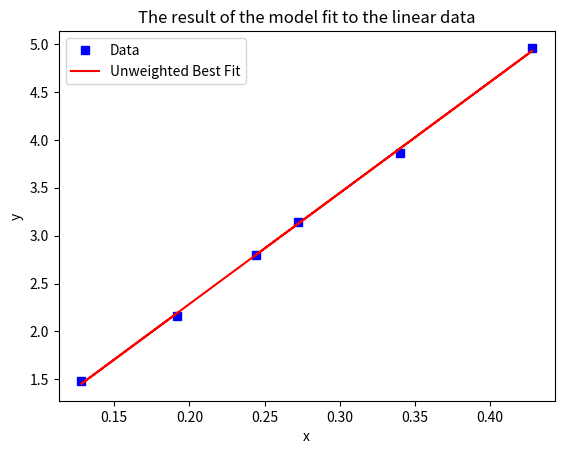

Here is the Python script that generated this plot:
# This example code does a Linear Least Squares Fit for a data set.
# To use, enter your data in the 'xdata' and 'ydata' lists then run.
# The output is the slope (m) and the intercept (c) of the fit line
#   with uncertainties on the fitted quantities
# Code by S. Wheaton, modified by A. Hamilton

import matplotlib.pyplot as plt
import numpy as np
import math

# enter your data here
# be sure xdata and ydata have the same number of entries

xdata = [0.192, 0.128, 0.272, 0.34, 0.428, 0.244]
ydata = [
    2.16,
    1.48,
    3.14,
    3.86,
    4.96,
    2.8
]


# this gets the number of data points
N = len(xdata)


# this initializes the sums needed for the least squares fit

sum_xy = 0.0
sum_x = 0.0
sum_y = 0.0
sum_xx = 0.0
sum_dd = 0.0


# this calculates the sums needed for the least squares fit

for j in range(N):

    sum_xy += xdata[j]*ydata[j]
    sum_x += xdata[j]
    sum_y += ydata[j]
    sum_xx += xdata[j]*xdata[j]


# this does the linear least squares fit
# (compare these to equations on page 110 of the measurement manual)

mfit = (N*sum_xy - sum_x * sum_y) / (N*sum_xx - sum_x * sum_x)
cfit = (sum_xx*sum_y - sum_xy*sum_x) / (N*sum_xx - sum_x * sum_x)

for j in range(N):
    d = ydata[j] - (mfit * xdata[j] + cfit)
    sum_dd += d*d

umfit = math.sqrt((sum_dd)/(N*sum_xx - sum_x * sum_x)*N/(N-2))
ucfit = math.sqrt((sum_dd * sum_xx)/(N*(N*sum_xx - sum_x * sum_x))*N/(N-2))


# this prints the results

print("m = %6.4f +/- %5.4f" % (mfit, umfit))
print("c = %6.4f +/- %5.4f" % (cfit, ucfit))


# plot the model prediction with the best-fit parameters
# (you will need matplotlib and numpy installed to do this)


xdata_array = np.array(xdata)
ydata_array = np.array(ydata)

plt.plot(xdata_array, ydata_array, 'bs', label="Data")

yfit = mfit*xdata_array + cfit
plt.plot(xdata_array, yfit, '-r', label="Unweighted Best Fit")

plt.title("The result of the model fit to the linear data")
plt.ylabel("y")
plt.xlabel("x")
plt.legend()
plt.show()
